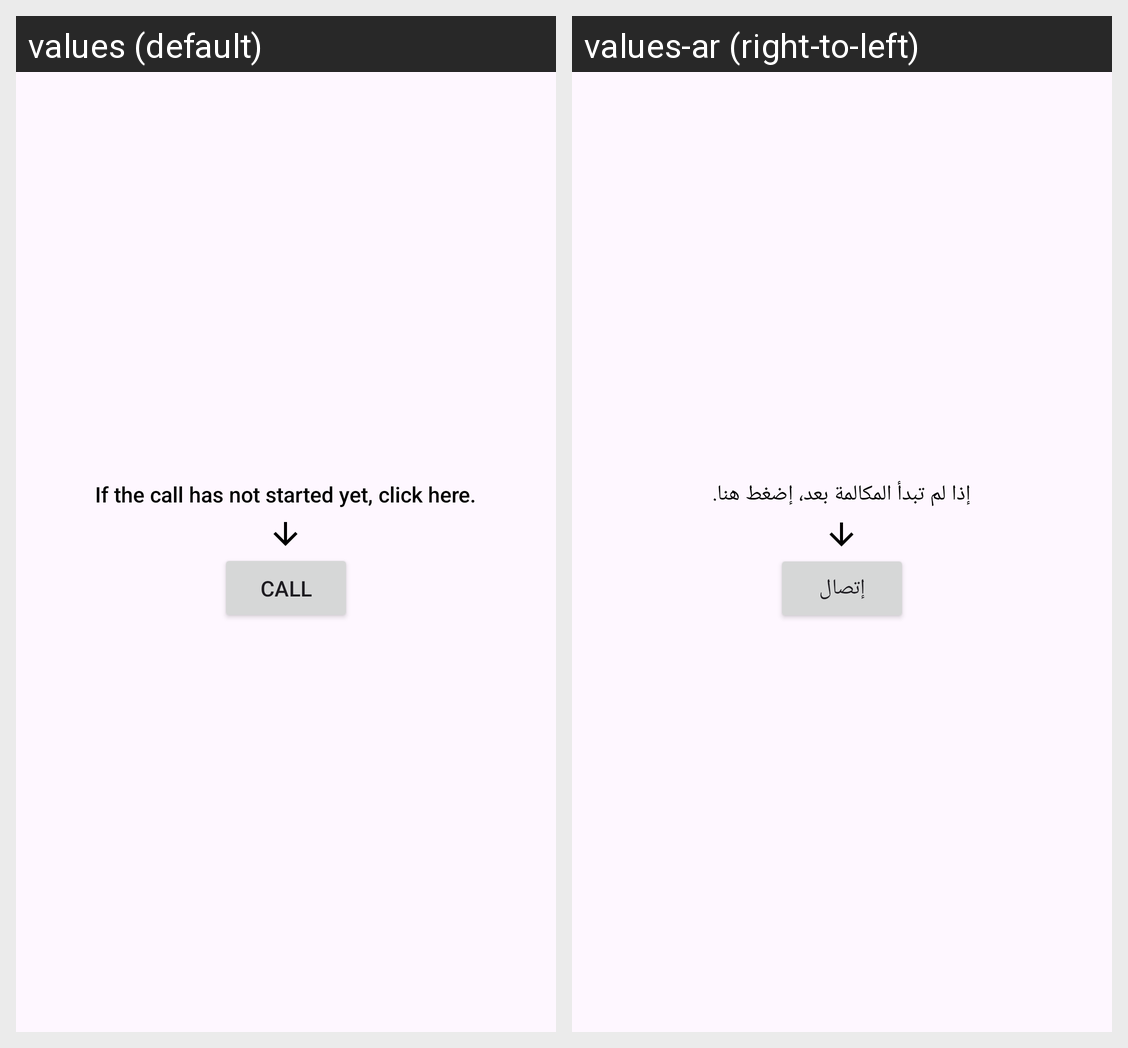

The Android screen above is rendered under two locales of the same app. Produce the string resources it draws, with the default and per-locale values.
Android screen res/layout/call_customer.xml rendered under 2 locales, left to right: values (default), values-ar (right-to-left). Device: Nexus 5 (rendered at 1080×1920; each locale shown at half size, 540×960, under a caption strip naming it); theme Theme.HotelBooking.
Strings drawn on this screen, with the default value and each locale's value (text and hints the layout hard-codes, and strings that could not be matched under every locale, appear in the picture but are not listed):

ifCDSCH
  values: If the call has not started yet, click here.
  values-ar: إذا لم تبدأ المكالمة بعد، إضغط هنا.

call
  values: Call
  values-ar: إتصال
